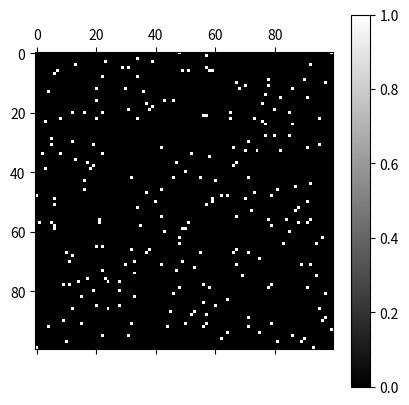

The script that saved this image: (Note: this script raises an exception after producing the figure.)
import warnings
warnings.filterwarnings('ignore')

import numpy as np

#grafo Erdos-Renyi binario no dirigido
N=100
p=0.02 #va entre 0 y 1

grafo=np.zeros((N,N))
for i in range(N):
    for j in range(i+1,N):
        if np.random.random()<p:
            grafo[i,j]=1
            grafo[j,i]=1

import matplotlib.pyplot as plt
import matplotlib.cm as cm

plt.matshow(grafo,cmap='gray')
plt.colorbar()
plt.show()

import networkx as nx

G=nx.from_numpy_array(grafo)

# Define la posición de los nodos usando uno de los algoritmos de layout, como spring_layout
pos = nx.spring_layout(G, k=0.3, seed=42)  # seed para reproducibilidad

# Dibuja los nodos
nx.draw_networkx_nodes(G, pos, node_size=200, node_color='skyblue', alpha=0.6)

# Dibuja las aristas
nx.draw_networkx_edges(G, pos, width=2, alpha=1, edge_color='gray')

# Dibuja las etiquetas de los nodos
nx.draw_networkx_labels(G, pos, font_size=12, font_family='sans-serif')

plt.title("Visualización Mejorada del Grafo del Karate Club")
plt.axis('off')  # Oculta los ejes para mejorar la visualización
plt.show()

# Define la posición de los nodos usando el layout circular
pos = nx.circular_layout(G)

# Configura el tamaño del gráfico para tener una forma más equilibrada
plt.figure(figsize=(8, 8))  # Tamaño del gráfico en pulgadas (ancho, alto)

# Dibuja los nodos
nx.draw_networkx_nodes(G, pos, node_size=100, node_color='skyblue', alpha=0.6)

# Dibuja las aristas
nx.draw_networkx_edges(G, pos, width=1, alpha=1, edge_color='gray')

# Dibuja las etiquetas de los nodos
nx.draw_networkx_labels(G, pos, font_size=8, font_family='sans-serif')

plt.title("Visualización Mejorada del Grafo del Karate Club con Layout Circular")
plt.axis('off')  # Oculta los ejes para mejorar la visualización
plt.show()

# Crea un grafo de Karate Club como ejemplo
G = nx.karate_club_graph()

# Aplica el algoritmo de Girvan-Newman
communities_generator = nx.algorithms.community.centrality.girvan_newman(G)

# Convierte el generador en una lista
communities = list(communities_generator)

# Imprime el desglose en dos comunidades (primera partición)
print("Desglose en dos comunidades: ", communities[0])

# Imprime el desglose en tres comunidades (segunda partición)
print("Desglose en tres comunidades: ", communities[1])

# Y así sucesivamente

# Inicializa la modularidad máxima en -1
max_modularity = -1

# Inicializa la mejor división en None
best_division = None

# Recorre todas las particiones generadas
for division in communities:
    partition = {}
    for i, community in enumerate(division):
        for node in community:
            partition[node] = i

    # Calcula la modularidad de la partición actual
    modularity = nx.algorithms.community.quality.modularity(G, division)

    # Si la modularidad de la partición actual es mayor que la modularidad máxima encontrada hasta ahora
    if modularity > max_modularity:
        # Actualiza la modularidad máxima y la mejor división
        max_modularity = modularity
        best_division = partition

# Imprime la mejor división y su modularidad
print("Mejor división: ", best_division)
print("Modularidad de la mejor división: ", max_modularity)

# Genera una lista de colores de la misma longitud que el número de comunidades
colors = ["#1f77b4", "#ff7f0e", "#2ca02c", "#d62728",
          "#9467bd", "#8c564b", "#e377c2", "#7f7f7f",
          "#bcbd22", "#17becf"]

# Asigna a cada nodo un color en función de su comunidad
node_colors = [colors[best_division[node]] for node in G.nodes]

# Dibuja el grafo
plt.figure(figsize=(10, 10))
nx.draw(G, node_color=node_colors, with_labels=True)
plt.show()

# Carga el grafo del libro los miserables
G = nx.les_miserables_graph()

# Ejecuta el algoritmo de propagación de etiquetas
communities_generator = nx.algorithms.community.label_propagation.asyn_lpa_communities(G)

# Convierte el generador en una lista
communities = list(communities_generator)

# Inicializa un diccionario vacío para la partition
partition = {}

# Llena el diccionario con la partición
for i, community in enumerate(communities):
    for node in community:
        partition[node] = i

# Imprime la partición
print(partition)

# Genera una lista de colores de la misma longitud que el número de comunidades
colors = ["#1f77b4", "#ff7f0e", "#2ca02c", "#d62728", "#9467bd", "#8c564b", "#e377c2", "#7f7f7f", "#bcbd22", "#17becf"]

# Asigna a cada nodo un color en función de su comunidad
node_colors = [colors[partition[node]] for node in G.nodes]

# Dibuja el grafo
plt.figure(figsize=(10, 10))
nx.draw(G, node_color=node_colors, with_labels=True)
plt.show()